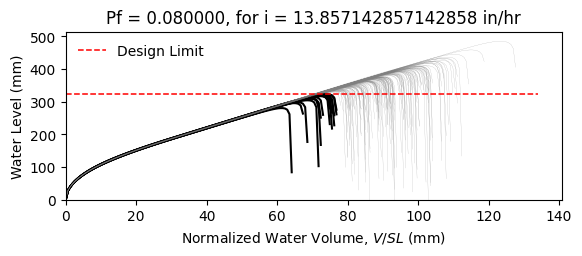

The table this chart was drawn from, first rows:
W12X19, L = 360.0 in, slope = 0.020833333333333332 in/in, dead load = 6.944444444444444e-05 kip/in…
zwlim AISC Appendix 2, zwlim DAMP, zwlim Proposed for ASCE 7, zwlim Neglect Ponding, dhnom Denver, dhnom New York, dhnom New Orleans, dh Denver, dh New York, dh New Orleans, dmax
11.37, 10.83, 9.945, 12.05, 0.9904, 0.9904, 0.9904, 2.918, 2.918, 2.918, 15.59, Safe, 
11.37, 10.83, 9.945, 12.05, 0.9904, 0.9904, 0.9904, 2.918, 2.918, 2.918, 13.76, Safe, 
11.37, 10.83, 9.945, 12.05, 0.9904, 0.9904, 0.9904, 2.918, 2.918, 2.918, 13.35, Safe, 
11.37, 10.83, 9.945, 12.05, 0.9904, 0.9904, 0.9904, 2.918, 2.918, 2.918, 15.6, Safe, 
11.37, 10.83, 9.945, 12.05, 0.9904, 0.9904, 0.9904, 2.918, 2.918, 2.918, 12.96, Safe, 
11.37, 10.83, 9.945, 12.05, 0.9904, 0.9904, 0.9904, 2.918, 2.918, 2.918, 19.1, Safe, 
11.37, 10.83, 9.945, 12.05, 0.9904, 0.9904, 0.9904, 2.918, 2.918, 2.918, 14.51, Safe, 
11.37, 10.83, 9.945, 12.05, 0.9904, 0.9904, 0.9904, 2.918, 2.918, 2.918, 13.2, Safe, 
11.37, 10.83, 9.945, 12.05, 0.9904, 0.9904, 0.9904, 2.918, 2.918, 2.918, 15.18, Safe, 
11.37, 10.83, 9.945, 12.05, 0.9904, 0.9904, 0.9904, 2.918, 2.918, 2.918, 14.26, Safe, 
11.37, 10.83, 9.945, 12.05, 0.9904, 0.9904, 0.9904, 2.918, 2.918, 2.918, 12.54, Fail, 
11.37, 10.83, 9.945, 12.05, 0.9904, 0.9904, 0.9904, 2.918, 2.918, 2.918, 12.16, Fail, 
11.37, 10.83, 9.945, 12.05, 0.9904, 0.9904, 0.9904, 2.918, 2.918, 2.918, 15.42, Safe, 
11.37, 10.83, 9.945, 12.05, 0.9904, 0.9904, 0.9904, 2.918, 2.918, 2.918, 13.5, Safe, 
11.37, 10.83, 9.945, 12.05, 0.9904, 0.9904, 0.9904, 2.918, 2.918, 2.918, 15.53, Safe, 
11.37, 10.83, 9.945, 12.05, 0.9904, 0.9904, 0.9904, 2.918, 2.918, 2.918, 14.2, Safe, 
11.37, 10.83, 9.945, 12.05, 0.9904, 0.9904, 0.9904, 2.918, 2.918, 2.918, 14.66, Safe, 
11.37, 10.83, 9.945, 12.05, 0.9904, 0.9904, 0.9904, 2.918, 2.918, 2.918, 16.06, Safe, 
11.37, 10.83, 9.945, 12.05, 0.9904, 0.9904, 0.9904, 2.918, 2.918, 2.918, 13.21, Safe, 
11.37, 10.83, 9.945, 12.05, 0.9904, 0.9904, 0.9904, 2.918, 2.918, 2.918, 13.92, Safe, 
11.37, 10.83, 9.945, 12.05, 0.9904, 0.9904, 0.9904, 2.918, 2.918, 2.918, 13.08, Safe, 
11.37, 10.83, 9.945, 12.05, 0.9904, 0.9904, 0.9904, 2.918, 2.918, 2.918, 15.47, Safe, 
11.37, 10.83, 9.945, 12.05, 0.9904, 0.9904, 0.9904, 2.918, 2.918, 2.918, 15.86, Safe, 
11.37, 10.83, 9.945, 12.05, 0.9904, 0.9904, 0.9904, 2.918, 2.918, 2.918, 14.38, Safe, 
11.37, 10.83, 9.945, 12.05, 0.9904, 0.9904, 0.9904, 2.918, 2.918, 2.918, 13.84, Safe, 
11.37, 10.83, 9.945, 12.05, 0.9904, 0.9904, 0.9904, 2.918, 2.918, 2.918, 12.24, Fail, 
11.37, 10.83, 9.945, 12.05, 0.9904, 0.9904, 0.9904, 2.918, 2.918, 2.918, 15.16, Safe, 
11.37, 10.83, 9.945, 12.05, 0.9904, 0.9904, 0.9904, 2.918, 2.918, 2.918, 14.75, Safe, 
11.37, 10.83, 9.945, 12.05, 0.9904, 0.9904, 0.9904, 2.918, 2.918, 2.918, 13.27, Safe, 
11.37, 10.83, 9.945, 12.05, 0.9904, 0.9904, 0.9904, 2.918, 2.918, 2.918, 16.49, Safe, 
11.37, 10.83, 9.945, 12.05, 0.9904, 0.9904, 0.9904, 2.918, 2.918, 2.918, 14.78, Safe, 
11.37, 10.83, 9.945, 12.05, 0.9904, 0.9904, 0.9904, 2.918, 2.918, 2.918, 15.08, Safe, 
11.37, 10.83, 9.945, 12.05, 0.9904, 0.9904, 0.9904, 2.918, 2.918, 2.918, 13.63, Safe, 
11.37, 10.83, 9.945, 12.05, 0.9904, 0.9904, 0.9904, 2.918, 2.918, 2.918, 16.13, Safe, 
11.37, 10.83, 9.945, 12.05, 0.9904, 0.9904, 0.9904, 2.918, 2.918, 2.918, 15.34, Safe, 
11.37, 10.83, 9.945, 12.05, 0.9904, 0.9904, 0.9904, 2.918, 2.918, 2.918, 13.21, Safe, 
11.37, 10.83, 9.945, 12.05, 0.9904, 0.9904, 0.9904, 2.918, 2.918, 2.918, 14.8, Safe, 
11.37, 10.83, 9.945, 12.05, 0.9904, 0.9904, 0.9904, 2.918, 2.918, 2.918, 15.16, Safe, 
11.37, 10.83, 9.945, 12.05, 0.9904, 0.9904, 0.9904, 2.918, 2.918, 2.918, 15.8, Safe, 
11.37, 10.83, 9.945, 12.05, 0.9904, 0.9904, 0.9904, 2.918, 2.918, 2.918, 12.68, Fail, 
11.37, 10.83, 9.945, 12.05, 0.9904, 0.9904, 0.9904, 2.918, 2.918, 2.918, 16.2, Safe, 
11.37, 10.83, 9.945, 12.05, 0.9904, 0.9904, 0.9904, 2.918, 2.918, 2.918, 13.71, Safe, 
11.37, 10.83, 9.945, 12.05, 0.9904, 0.9904, 0.9904, 2.918, 2.918, 2.918, 14.24, Safe, 
11.37, 10.83, 9.945, 12.05, 0.9904, 0.9904, 0.9904, 2.918, 2.918, 2.918, 14.06, Safe, 
11.37, 10.83, 9.945, 12.05, 0.9904, 0.9904, 0.9904, 2.918, 2.918, 2.918, 15.86, Safe, 
11.37, 10.83, 9.945, 12.05, 0.9904, 0.9904, 0.9904, 2.918, 2.918, 2.918, 12.55, Fail, 
11.37, 10.83, 9.945, 12.05, 0.9904, 0.9904, 0.9904, 2.918, 2.918, 2.918, 14.56, Safe, 
11.37, 10.83, 9.945, 12.05, 0.9904, 0.9904, 0.9904, 2.918, 2.918, 2.918, 13.54, Safe, 
11.37, 10.83, 9.945, 12.05, 0.9904, 0.9904, 0.9904, 2.918, 2.918, 2.918, 14.57, Safe, 
11.37, 10.83, 9.945, 12.05, 0.9904, 0.9904, 0.9904, 2.918, 2.918, 2.918, 13.3, Safe, 
11.37, 10.83, 9.945, 12.05, 0.9904, 0.9904, 0.9904, 2.918, 2.918, 2.918, 15.45, Safe, 
11.37, 10.83, 9.945, 12.05, 0.9904, 0.9904, 0.9904, 2.918, 2.918, 2.918, 11.74, Fail, 
11.37, 10.83, 9.945, 12.05, 0.9904, 0.9904, 0.9904, 2.918, 2.918, 2.918, 14.64, Safe, 
11.37, 10.83, 9.945, 12.05, 0.9904, 0.9904, 0.9904, 2.918, 2.918, 2.918, 13.62, Safe, 
11.37, 10.83, 9.945, 12.05, 0.9904, 0.9904, 0.9904, 2.918, 2.918, 2.918, 16.52, Safe, 
11.37, 10.83, 9.945, 12.05, 0.9904, 0.9904, 0.9904, 2.918, 2.918, 2.918, 13.43, Safe, 
11.37, 10.83, 9.945, 12.05, 0.9904, 0.9904, 0.9904, 2.918, 2.918, 2.918, 14.27, Safe, 
11.37, 10.83, 9.945, 12.05, 0.9904, 0.9904, 0.9904, 2.918, 2.918, 2.918, 13.46, Safe, 
11.37, 10.83, 9.945, 12.05, 0.9904, 0.9904, 0.9904, 2.918, 2.918, 2.918, 12.38, Fail, 
... 142 more rows
